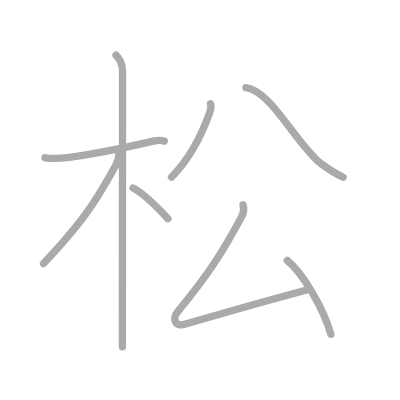
t = 0.00 s
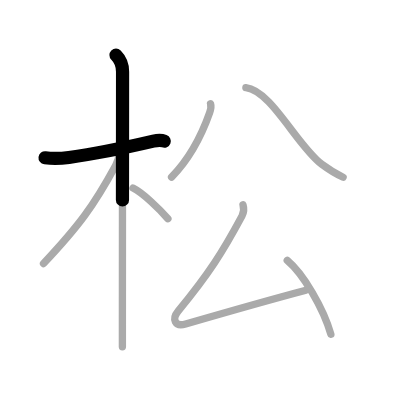
t = 1.50 s
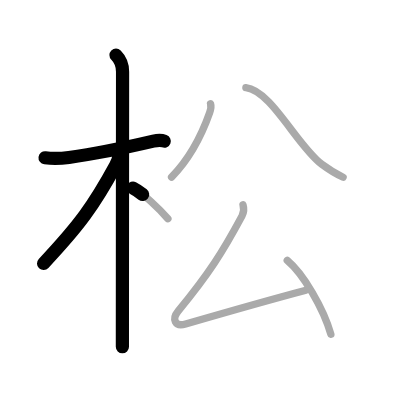
t = 3.25 s
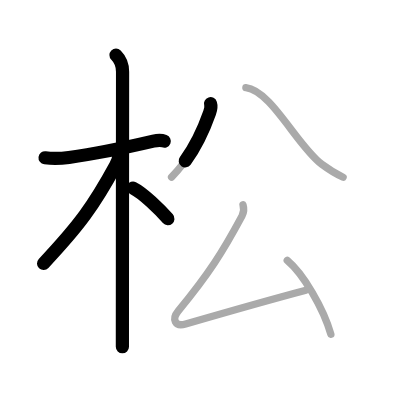
t = 4.75 s
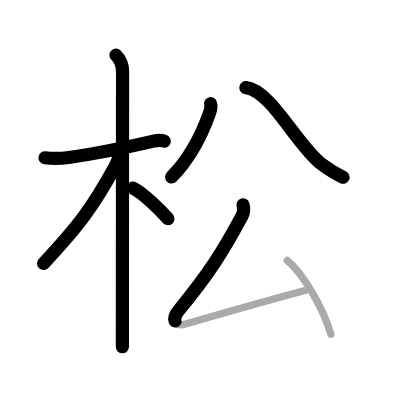
t = 6.50 s
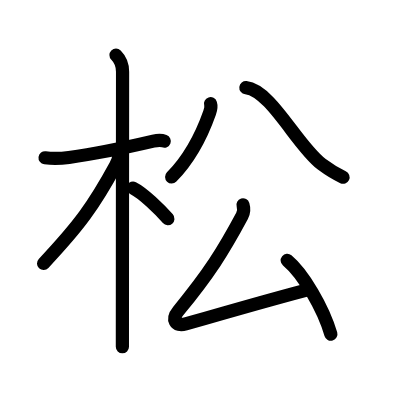
t = 8.00 s

The animated SVG that drew these frames (rendered in a browser with its animation timeline set to each time). Animation: 8 SMIL elements (animate=8); one cycle of 8.00 s.

<?xml version="1.0" standalone="no"?>
<!DOCTYPE svg PUBLIC "-//W3C//DTD SVG 1.1//EN"   "http://www.w3.org/Graphics/SVG/1.1/DTD/svg11.dtd">
<svg width="400px" height="400px"  version="1.1" xmlns="http://www.w3.org/2000/svg">
  <defs>
    <marker id="Triangle" viewBox="0 0 10 10" refX="0" refY="5" markerUnits="strokeWidth" markerWidth="3" style="stroke-opacity:0%;fill:#aaaaaa;" markerHeight="2" orient="auto">
      <path d="M 0 0 L 10 5 L 0 10 z" />
    </marker>
    
    <marker id="Arrow" viewBox="0 0 10 10" refX="5" refY="5" markerUnits="strokeWidth" markerWidth="1.8" style="stroke-opacity:0%;fill:#770000;" markerHeight="2" orient="auto">
      <path d="M 0 4 L 6 4 L 4 1 L 10 5 L 4 9 L 6 6 L 0 6 z" />
        <circle cx="5" cy="5" r="5" />
      </marker>
    
    <marker id="TriangleRed" viewBox="0 0 10 10" refX="0" refY="5" markerUnits="strokeWidth" markerWidth="3" style="stroke-opacity:0%;fill:#CC0000;" markerHeight="2" orient="auto">
      <path d="M 0 0 L 10 5 L 0 10 z" />
    </marker>
    
    <marker id="ArrowRed" viewBox="0 0 10 10" refX="5" refY="5" markerUnits="strokeWidth" markerWidth="1.8" style="stroke-opacity:0%;fill:#CC0000;" markerHeight="2" orient="auto">
      <path d="M 0 4 L 6 4 L 4 1 L 10 5 L 4 9 L 6 6 L 0 6 z" />
        <circle cx="5" cy="5" r="5" />
      </marker>
    
  </defs>
  
  <path style="fill:#ffffff; fill-opacity:100%; fill-rule:evenodd; stroke-width:0;" d="M 0 0 L 400px 0 L 400px 400px L 0 400px L 0 0" />

  <g transform="scale(3.6697247706422 3.6697247706422)">
<path style="fill:none; fill-opacity:0%; fill-rule:evenodd; stroke:#aaaaaa; stroke-opacity:100%; stroke-width: 1.5pt; stroke-linejoin:round; stroke-linecap:round;" d="M12.28 43c1.97 0.25 4.92 0.12 6.5-0.09c6.04-0.82 17.17-3.08 23.01-4.44c0.91-0.21 2.4-0.23 2.98 0"></path>
<path style="fill:none; fill-opacity:0%; fill-rule:evenodd; stroke:#aaaaaa; stroke-opacity:100%; stroke-width: 1.5pt; stroke-linejoin:round; stroke-linecap:round;" d="M31.61 15c1.32 1.32 1.79 3.12 1.79 4.52c0 0.79-0.04 50.83-0.05 68.98c0 2.98 0 5.1 0 6"></path>
<path style="fill:none; fill-opacity:0%; fill-rule:evenodd; stroke:#aaaaaa; stroke-opacity:100%; stroke-width: 1.5pt; stroke-linejoin:round; stroke-linecap:round;" d="M32.44 41.66c0 1.09-0.47 2.56-0.93 3.42c-5.94 10.93-9.9 16.34-19.65 26.72"></path>
<path style="fill:none; fill-opacity:0%; fill-rule:evenodd; stroke:#aaaaaa; stroke-opacity:100%; stroke-width: 1.5pt; stroke-linejoin:round; stroke-linecap:round;" d="M36.25 51.25c2.72 1.35 7.2 5.73 9.5 8.35"></path>
<path style="fill:none; fill-opacity:0%; fill-rule:evenodd; stroke:#aaaaaa; stroke-opacity:100%; stroke-width: 1.5pt; stroke-linejoin:round; stroke-linecap:round;" d="M57.37 28.25c0.19 0.59 0 1.76-0.25 2.46c-1.79 5.08-4.62 11.66-10.37 17.54"></path>
<path style="fill:none; fill-opacity:0%; fill-rule:evenodd; stroke:#aaaaaa; stroke-opacity:100%; stroke-width: 1.5pt; stroke-linejoin:round; stroke-linecap:round;" d="M67 23.88c6.88 0.75 14 15.88 20.69 20.89c2.33 1.74 3.81 2.61 5.81 3.53"></path>
<path style="fill:none; fill-opacity:0%; fill-rule:evenodd; stroke:#aaaaaa; stroke-opacity:100%; stroke-width: 1.5pt; stroke-linejoin:round; stroke-linecap:round;" d="M66.22 55.83c0.28 0.92 0.12 2.28-0.26 3C60.73 68.58 57 74.5 48.6 84.71c-1.89 2.3-0.92 4.41 1.99 3.57c9.16-2.65 22.16-6.4 32.77-9.2"></path>
<path style="fill:none; fill-opacity:0%; fill-rule:evenodd; stroke:#aaaaaa; stroke-opacity:100%; stroke-width: 1.5pt; stroke-linejoin:round; stroke-linecap:round;" d="M78.27 70.95c4.37 3.64 9.86 13.05 11.89 20.12"></path>

<path style="fill:none; fill-opacity:0%; fill-rule:evenodd; stroke:#000000; stroke-opacity:100%; stroke-width: 2.7pt; stroke-linejoin:round; stroke-linecap:round;" d="M12.28 43c1.97 0.25 4.92 0.12 6.5-0.09c6.04-0.82 17.17-3.08 23.01-4.44c0.91-0.21 2.4-0.23 2.98 0" pathLength="100" stroke-dashoffset="100" stroke-dasharray="100 105"><animate id="dashAnim1" attributeName="stroke-dashoffset" from="100" to="0" dur="1s" calcMode="linear" fill="freeze"/></path>
<path style="fill:none; fill-opacity:0%; fill-rule:evenodd; stroke:#000000; stroke-opacity:100%; stroke-width: 2.7pt; stroke-linejoin:round; stroke-linecap:round;" d="M31.61 15c1.32 1.32 1.79 3.12 1.79 4.52c0 0.79-0.04 50.83-0.05 68.98c0 2.98 0 5.1 0 6" pathLength="100" stroke-dashoffset="100" stroke-dasharray="100 105"><animate id="dashAnim2" attributeName="stroke-dashoffset" from="100" to="0" dur="1s" calcMode="linear" begin="dashAnim1.end" fill="freeze"/></path>
<path style="fill:none; fill-opacity:0%; fill-rule:evenodd; stroke:#000000; stroke-opacity:100%; stroke-width: 2.7pt; stroke-linejoin:round; stroke-linecap:round;" d="M32.44 41.66c0 1.09-0.47 2.56-0.93 3.42c-5.94 10.93-9.9 16.34-19.65 26.72" pathLength="100" stroke-dashoffset="100" stroke-dasharray="100 105"><animate id="dashAnim3" attributeName="stroke-dashoffset" from="100" to="0" dur="1s" calcMode="linear" begin="dashAnim2.end" fill="freeze"/></path>
<path style="fill:none; fill-opacity:0%; fill-rule:evenodd; stroke:#000000; stroke-opacity:100%; stroke-width: 2.7pt; stroke-linejoin:round; stroke-linecap:round;" d="M36.25 51.25c2.72 1.35 7.2 5.73 9.5 8.35" pathLength="100" stroke-dashoffset="100" stroke-dasharray="100 105"><animate id="dashAnim4" attributeName="stroke-dashoffset" from="100" to="0" dur="1s" calcMode="linear" begin="dashAnim3.end" fill="freeze"/></path>
<path style="fill:none; fill-opacity:0%; fill-rule:evenodd; stroke:#000000; stroke-opacity:100%; stroke-width: 2.7pt; stroke-linejoin:round; stroke-linecap:round;" d="M57.37 28.25c0.19 0.59 0 1.76-0.25 2.46c-1.79 5.08-4.62 11.66-10.37 17.54" pathLength="100" stroke-dashoffset="100" stroke-dasharray="100 105"><animate id="dashAnim5" attributeName="stroke-dashoffset" from="100" to="0" dur="1s" calcMode="linear" begin="dashAnim4.end" fill="freeze"/></path>
<path style="fill:none; fill-opacity:0%; fill-rule:evenodd; stroke:#000000; stroke-opacity:100%; stroke-width: 2.7pt; stroke-linejoin:round; stroke-linecap:round;" d="M67 23.88c6.88 0.75 14 15.88 20.69 20.89c2.33 1.74 3.81 2.61 5.81 3.53" pathLength="100" stroke-dashoffset="100" stroke-dasharray="100 105"><animate id="dashAnim6" attributeName="stroke-dashoffset" from="100" to="0" dur="1s" calcMode="linear" begin="dashAnim5.end" fill="freeze"/></path>
<path style="fill:none; fill-opacity:0%; fill-rule:evenodd; stroke:#000000; stroke-opacity:100%; stroke-width: 2.7pt; stroke-linejoin:round; stroke-linecap:round;" d="M66.22 55.83c0.28 0.92 0.12 2.28-0.26 3C60.73 68.58 57 74.5 48.6 84.71c-1.89 2.3-0.92 4.41 1.99 3.57c9.16-2.65 22.16-6.4 32.77-9.2" pathLength="100" stroke-dashoffset="100" stroke-dasharray="100 105"><animate id="dashAnim7" attributeName="stroke-dashoffset" from="100" to="0" dur="1s" calcMode="linear" begin="dashAnim6.end" fill="freeze"/></path>
<path style="fill:none; fill-opacity:0%; fill-rule:evenodd; stroke:#000000; stroke-opacity:100%; stroke-width: 2.7pt; stroke-linejoin:round; stroke-linecap:round;" d="M78.27 70.95c4.37 3.64 9.86 13.05 11.89 20.12" pathLength="100" stroke-dashoffset="100" stroke-dasharray="100 105"><animate id="dashAnim8" attributeName="stroke-dashoffset" from="100" to="0" dur="1s" calcMode="linear" begin="dashAnim7.end" fill="freeze"/></path>

</g>

</svg>  
          
